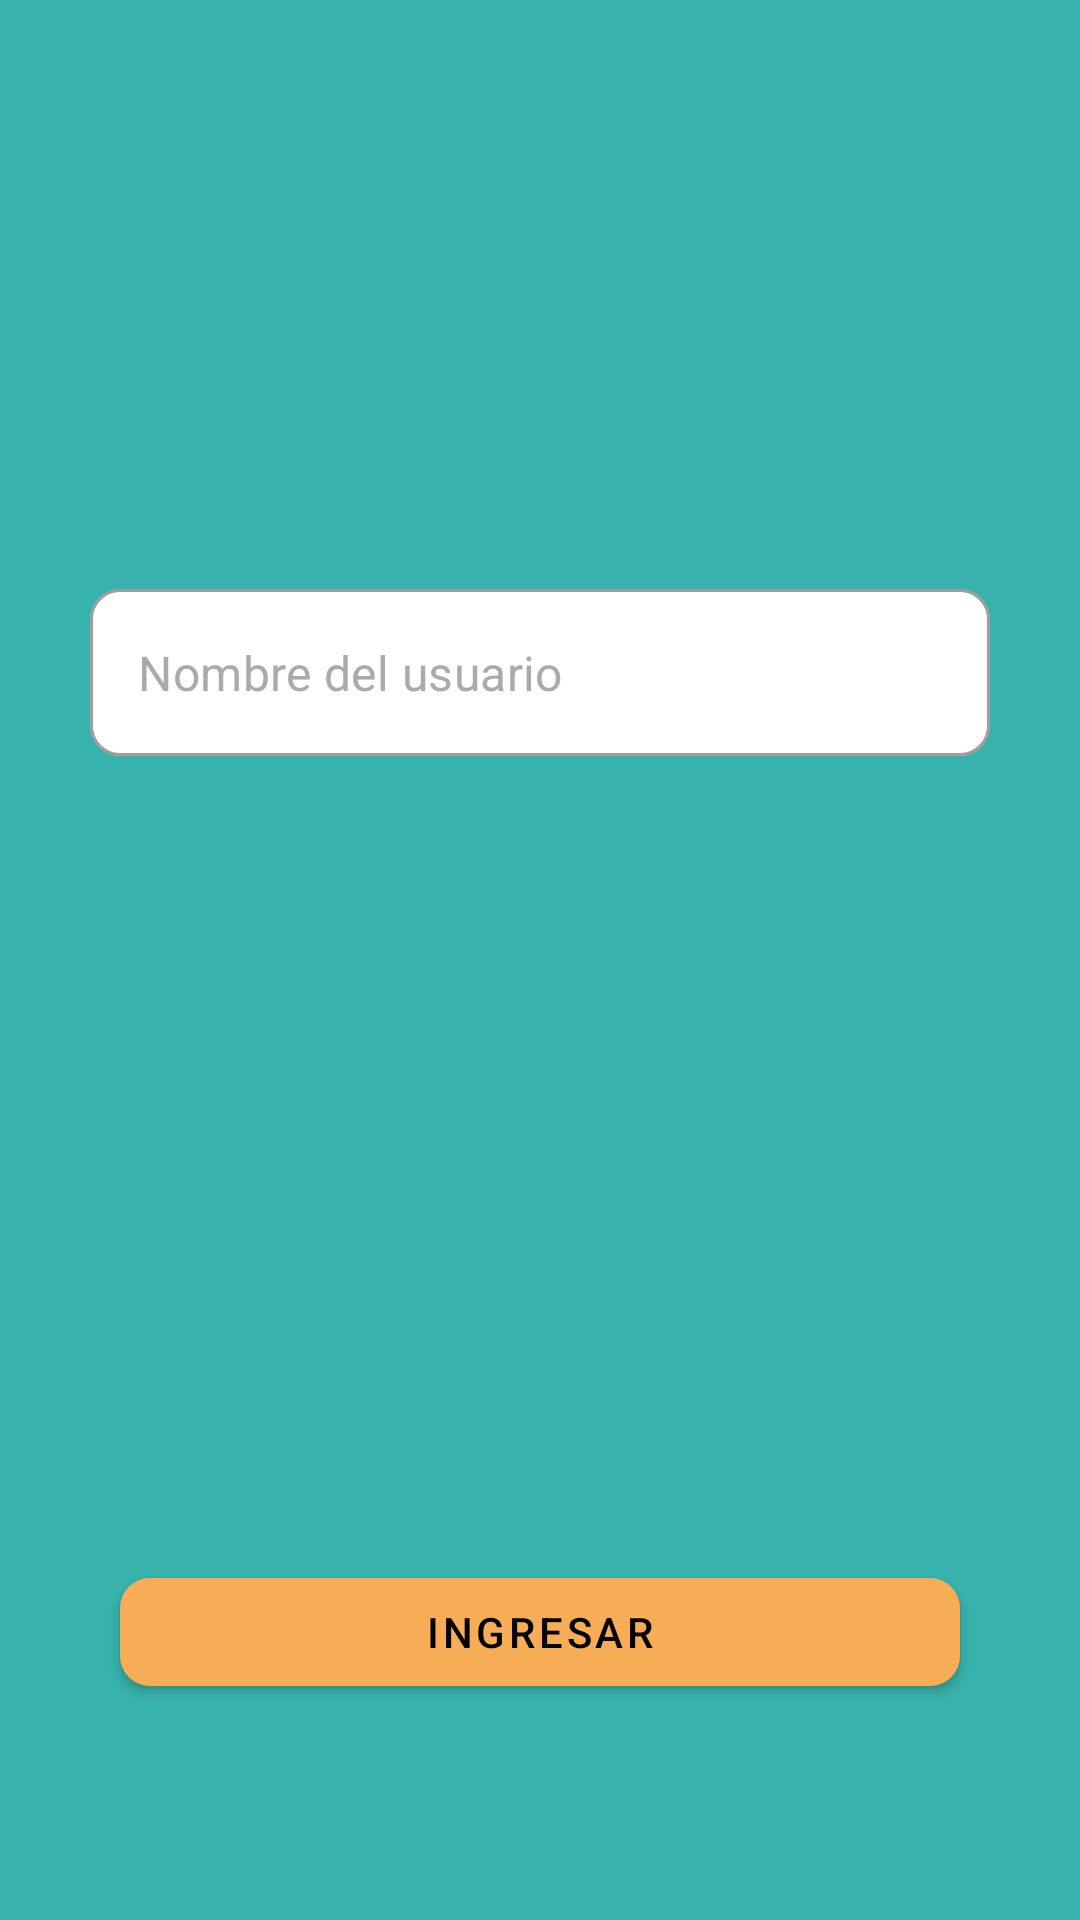

Layout XML and referenced resources for this Android screen:
<!-- AndroidManifest.xml: application theme Theme.WebSocketEjercicio3 -->
<!-- res/layout/fragment_login_chat.xml -->
<?xml version="1.0" encoding="utf-8"?>
<androidx.constraintlayout.widget.ConstraintLayout xmlns:android="http://schemas.android.com/apk/res/android"
    xmlns:app="http://schemas.android.com/apk/res-auto"
    android:layout_width="match_parent"
    android:layout_height="match_parent"
    android:background="?attr/colorPrimaryVariant">


    <com.google.android.material.textfield.TextInputLayout
        style="@style/Widget.MaterialComponents.TextInputLayout.OutlinedBox"
        android:layout_width="match_parent"
        android:layout_height="wrap_content"
        android:layout_marginStart="@dimen/dp30"
        android:layout_marginEnd="@dimen/dp30"
        android:textColorHint="@color/black"
        app:boxBackgroundColor="@color/white"
        app:boxCornerRadiusBottomEnd="@dimen/dp10"
        app:boxCornerRadiusBottomStart="@dimen/dp10"
        app:boxCornerRadiusTopEnd="@dimen/dp10"
        app:boxCornerRadiusTopStart="@dimen/dp10"
        app:hintEnabled="false"
        app:placeholderText="@string/usuario"
        app:layout_constraintBottom_toTopOf="@+id/gH7"
        app:layout_constraintTop_toTopOf="parent">

        <com.google.android.material.textfield.TextInputEditText
            android:id="@+id/tietUser"
            android:layout_width="match_parent"
            android:layout_height="wrap_content"
            android:hint="@string/usuario"
            android:inputType="text"
            android:singleLine="true"
            android:textColor="@color/black"
            android:textColorHint="@android:color/darker_gray" />

    </com.google.android.material.textfield.TextInputLayout>


    <androidx.constraintlayout.widget.Guideline
        android:id="@+id/gH7"
        android:layout_width="match_parent"
        android:layout_height="wrap_content"
        android:orientation="horizontal"
        app:layout_constraintGuide_percent=".7" />


    <com.google.android.material.button.MaterialButton
        android:id="@+id/mbLoginChat"
        android:layout_width="match_parent"
        android:layout_height="wrap_content"
        android:layout_marginStart="@dimen/dp40"
        android:layout_marginEnd="@dimen/dp40"
        android:text="@string/ingresar"
        android:textColor="@color/black"
        app:backgroundTint="@color/yellow"
        app:cornerRadius="@dimen/dp10"
        app:layout_constraintBottom_toBottomOf="parent"
        app:layout_constraintTop_toBottomOf="@+id/gH7" />

</androidx.constraintlayout.widget.ConstraintLayout>
<!-- resources referenced by this layout -->
<resources>
  <color name="black">#FF000000</color>
  <color name="white">#FFFFFFFF</color>
  <color name="yellow">#f6ad55</color>
  <dimen name="dp10">10dp</dimen>
  <dimen name="dp30">30dp</dimen>
  <dimen name="dp40">40dp</dimen>
  <string name="ingresar">Ingresar</string>
  <string name="usuario">Nombre del usuario</string>
  <style name="Theme.WebSocketEjercicio3" parent="Theme.MaterialComponents.Light.NoActionBar">
          
          <item name="colorPrimary">@color/purple_500</item>
          <item name="colorPrimaryVariant">@color/teal_100</item>
          <item name="colorOnPrimary">@color/white</item>
          
          <item name="colorSecondary">@color/teal_200</item>
          <item name="colorSecondaryVariant">@color/teal_700</item>
          <item name="colorOnSecondary">@color/black</item>
          
          <item name="android:statusBarColor" tools:targetApi="l">?attr/colorPrimaryVariant</item>
          
      </style>
  <color name="purple_500">#FF6200EE</color>
  <color name="teal_100">#38b2ac</color>
  <color name="teal_200">#FF03DAC5</color>
  <color name="teal_700">#FF018786</color>
</resources>
